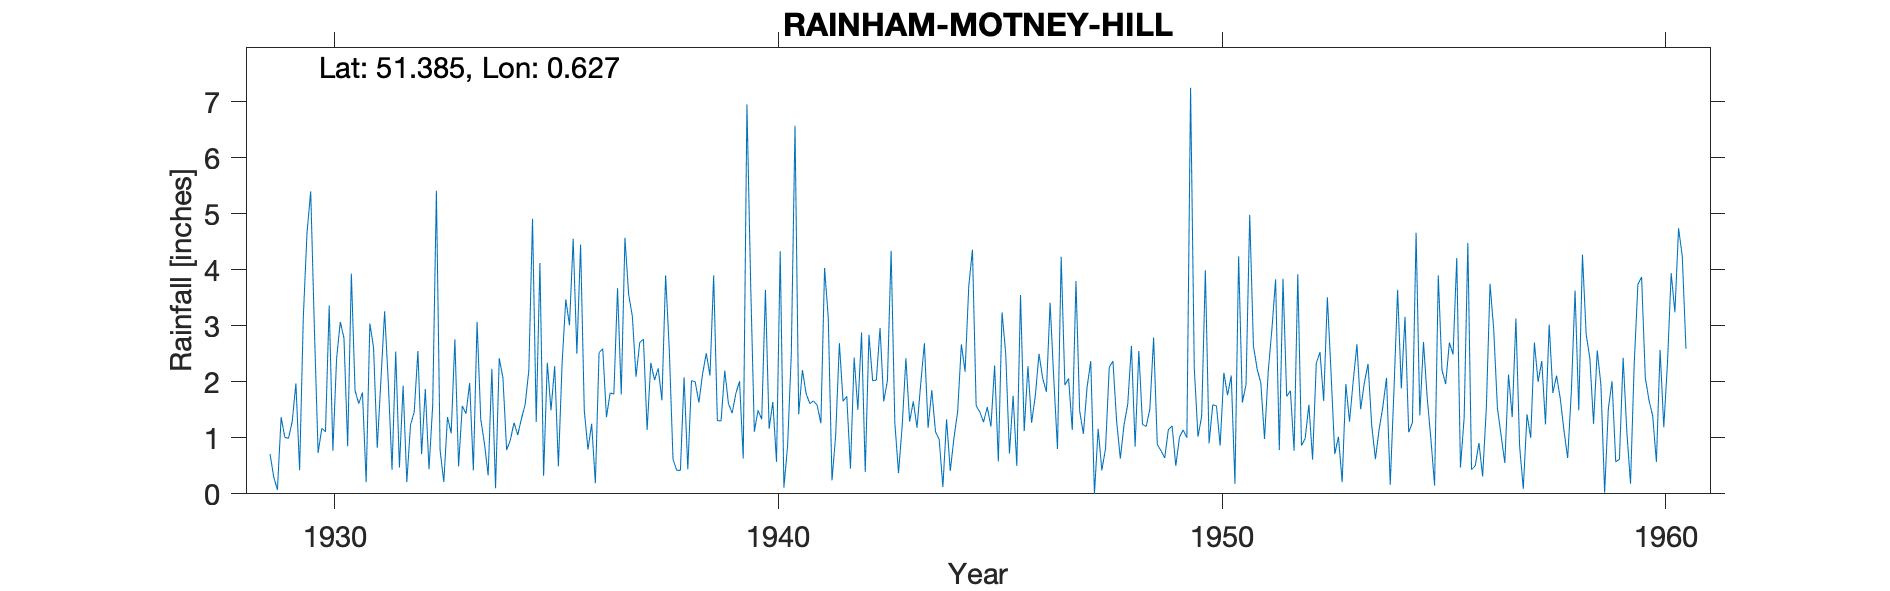

The data file committed next to this chart (first rows):
RAINHAM-MOTNEY-HILL, , , , , , , , , , , , , , , , , , , , , , , 
Grid ref, TQ829684, Long, 0.6271, Lat, 51.39, Elevation, 29, ft, , , , , , , , , , , , , , , 
Station no, 370, , , , , , , , , , , , , , , , , , , , , , 
, 1920, 1921, 1922, 1923, 1924, 1925, 1926, 1927, 1928, 1929, 1930, 1931, 1932, 1933, 1934, 1935, 1936, 1937, 1938, 1939, 1940, 1941, 1942
January, , , , , , , , , , 0.71, 2.94, 1.61, 1.93, 1.37, 2.23, 1.28, 4.45, 4.57, 2.57, 3.9, 1.49, 2.21, 1.74
February, , , , , , , , , , 0.3, 0.73, 1.81, 0.21, 1.08, 0.1, 4.12, 1.49, 3.56, 0.62, 1.31, 1.33, 1.79, 0.45
March, , , , , , , , , , 0.07, 1.17, 0.21, 1.23, 2.76, 2.42, 0.32, 0.79, 3.17, 0.42, 1.3, 3.64, 1.61, 2.43
April, , , , , , , , , , 1.37, 1.11, 3.04, 1.46, 0.49, 2.07, 2.34, 1.25, 2.09, 0.42, 2.2, 1.16, 1.66, 1.5
May, , , , , , , , , , 1.01, 3.36, 2.61, 2.55, 1.57, 0.78, 1.49, 0.19, 2.7, 2.08, 1.61, 1.64, 1.58, 2.88
June, , , , , , , , , , 0.99, 0.77, 0.82, 0.71, 1.43, 0.96, 2.28, 2.52, 2.76, 0.44, 1.44, 0.57, 1.26, 0.39
July, , , , , , , , , , 1.29, 2.41, 2.04, 1.87, 1.98, 1.27, 0.49, 2.59, 1.14, 2.02, 1.79, 4.33, 4.03, 2.84
August, , , , , , , , , , 1.97, 3.07, 3.26, 0.44, 0.42, 1.05, 2.33, 1.37, 2.34, 2, 2.01, 0.11, 3.14, 2.02
September, , , , , , , , , , 0.42, 2.78, 1.97, 1.58, 3.07, 1.34, 3.47, 1.8, 2.03, 1.63, 0.63, 0.86, 0.24, 2.03
October, , , , , , , , , , 3.15, 0.85, 0.43, 5.41, 1.33, 1.59, 3.01, 1.78, 2.24, 2.14, 6.95, 2.5, 1.04, 2.96
November, , , , , , , , , , 4.66, 3.93, 2.54, 0.78, 0.9, 2.2, 4.55, 3.67, 1.67, 2.51, 3.76, 6.57, 2.69, 1.65
December, , , , , , , , , , 5.4, 1.84, 0.47, 0.21, 0.33, 4.91, 2.5, 1.77, 3.9, 2.11, 1.11, 1.42, 1.65, 2.02
Total, , , , , , , , , , 21.34, 24.96, 20.81, 18.38, 16.73, 20.92, 28.18, 23.67, 32.17, 18.96, 28.01, 25.62, 22.9, 22.91
